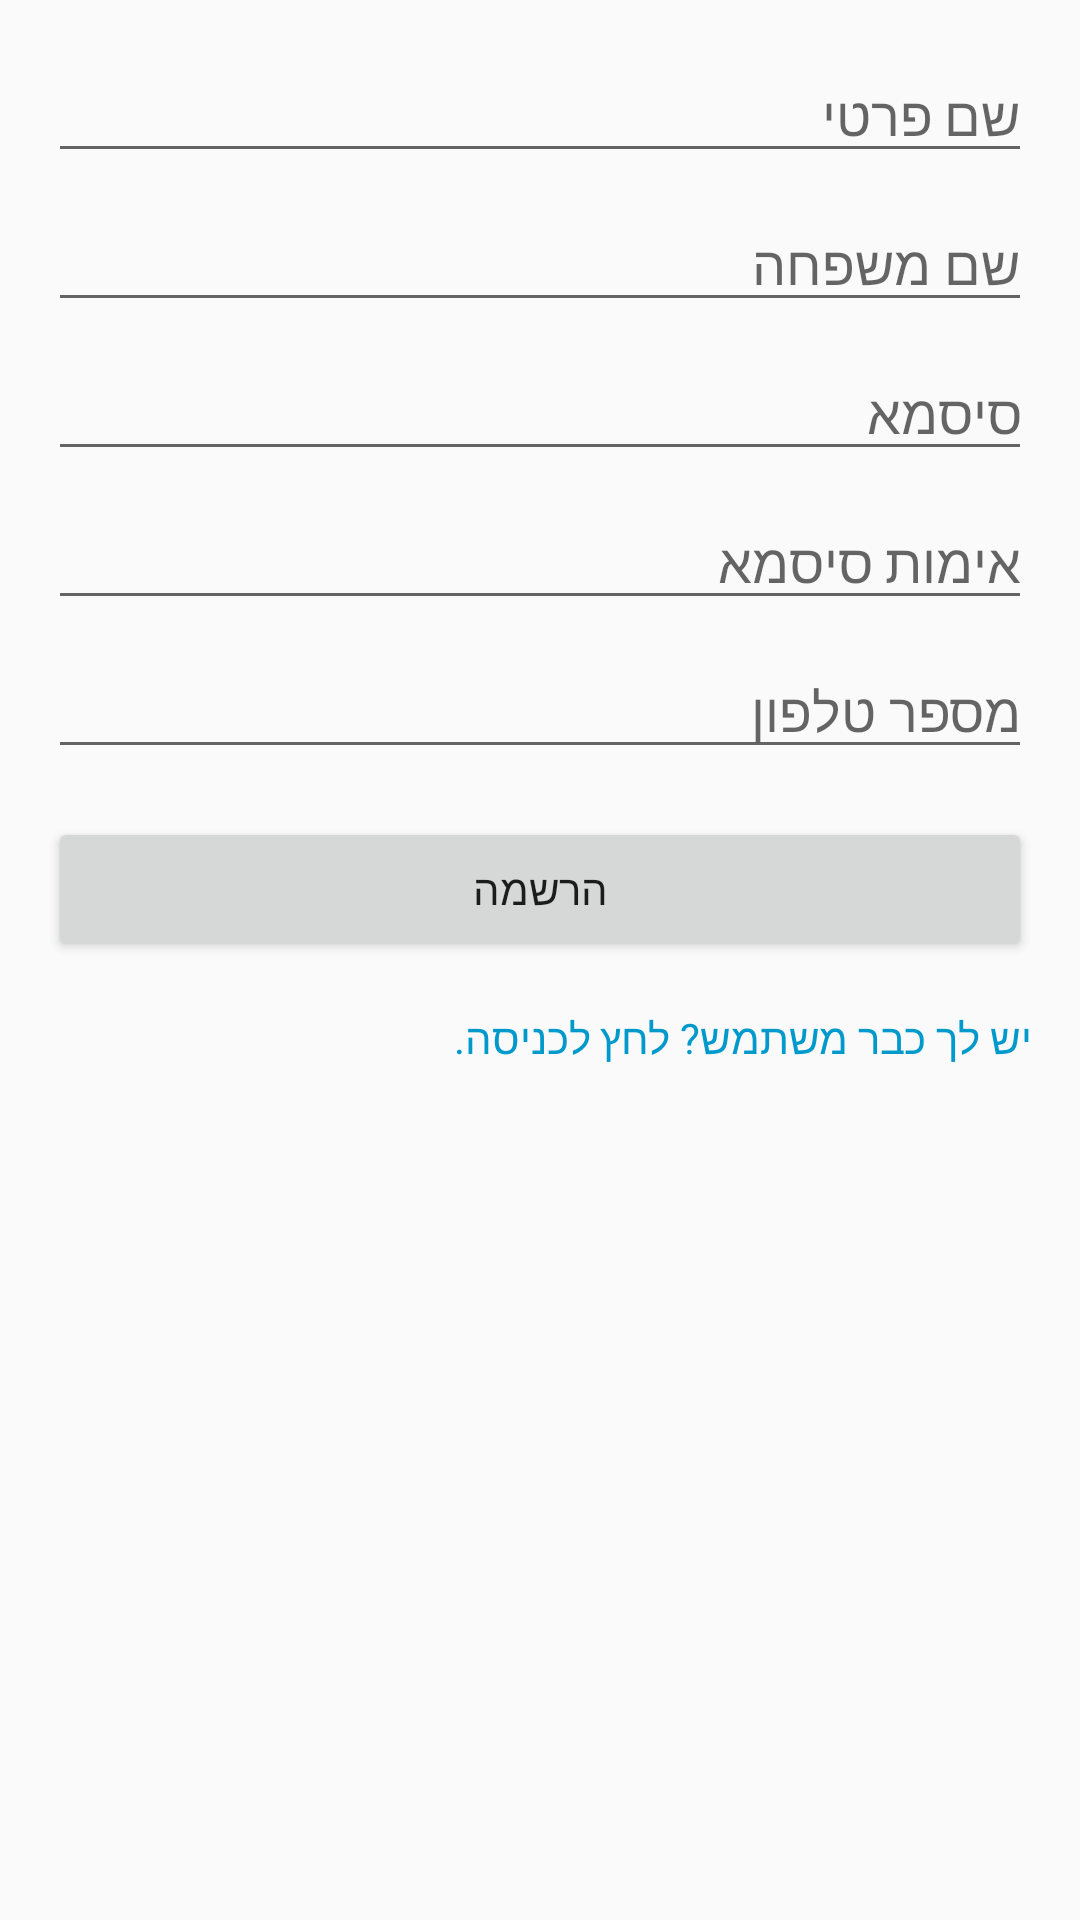

Reconstruct the res/layout file that produces this screen, plus the resources it refers to.
<!-- AndroidManifest.xml: application theme Theme.EcoFit -->
<!-- res/layout/activity_sign_up_page.xml -->
<?xml version="1.0" encoding="utf-8"?>
<RelativeLayout xmlns:android="http://schemas.android.com/apk/res/android"
    xmlns:app="http://schemas.android.com/apk/res-auto"
    xmlns:tools="http://schemas.android.com/tools"

    tools:context=".UI.SignUp.SignUpPage"
    android:orientation="vertical"
    android:layout_width="match_parent"
    android:layout_height="match_parent"
    android:paddingLeft="16dp"
    android:paddingTop="16dp"
    android:paddingRight="16dp"
    android:paddingBottom="16dp"
    >

    <EditText
        android:id="@+id/editTextFirstName"
        android:layout_width="match_parent"
        android:layout_height="wrap_content"
        android:gravity="right"
        android:hint="שם פרטי"
        android:maxLength="10"
        />

    <EditText
        android:id="@+id/editTextLastName"
        android:layout_width="match_parent"
        android:layout_height="wrap_content"
        android:gravity="right"
        android:maxLength="15"
        android:layout_below="@id/editTextFirstName"
        android:layout_marginTop="8dp"
        android:hint="שם משפחה"/>

    <EditText
        android:id="@+id/editTextPassword"
        android:layout_width="match_parent"
        android:layout_height="wrap_content"
        android:layout_below="@id/editTextLastName"
        android:layout_marginTop="8dp"
        android:inputType="textPassword"
        android:gravity="right"
        android:maxLength="20"
        android:hint="סיסמא"/>

    <EditText
        android:id="@+id/editTextConfirmPassword"
        android:layout_width="match_parent"
        android:layout_height="wrap_content"
        android:layout_below="@id/editTextPassword"
        android:layout_marginTop="8dp"
        android:gravity="right"
        android:maxLength="20"
        android:inputType="textPassword"
        android:hint="אימות סיסמא"/>


    <EditText
        android:id="@+id/editTextPhoneNumber"
        android:layout_width="match_parent"
        android:layout_height="wrap_content"
        android:layout_below="@id/editTextConfirmPassword"
        android:layout_marginTop="8dp"
        android:inputType="phone"
        android:gravity="right"
        android:maxLength="10"
        android:hint="מספר טלפון"/>

    <Button
        android:id="@+id/btnSignUp"
        android:layout_width="match_parent"
        android:layout_height="wrap_content"
        android:layout_below="@id/editTextPhoneNumber"
        android:layout_marginTop="16dp"
        android:text="הרשמה"/>

    <TextView
        android:id="@+id/tvLoginLink"
        android:layout_width="match_parent"
        android:layout_height="wrap_content"
        android:gravity="right"
        android:layout_below="@id/btnSignUp"
        android:layout_marginTop="16dp"
        android:text="יש לך כבר משתמש? לחץ לכניסה."
        android:textColor="@android:color/holo_blue_dark" />
</RelativeLayout>
<!-- resources referenced by this layout -->
<resources>
  <style name="Theme.EcoFit" parent="Base.Theme.EcoFit" />
  <style name="Base.Theme.EcoFit" parent="Theme.AppCompat.DayNight.NoActionBar">
          
          
      </style>
</resources>
